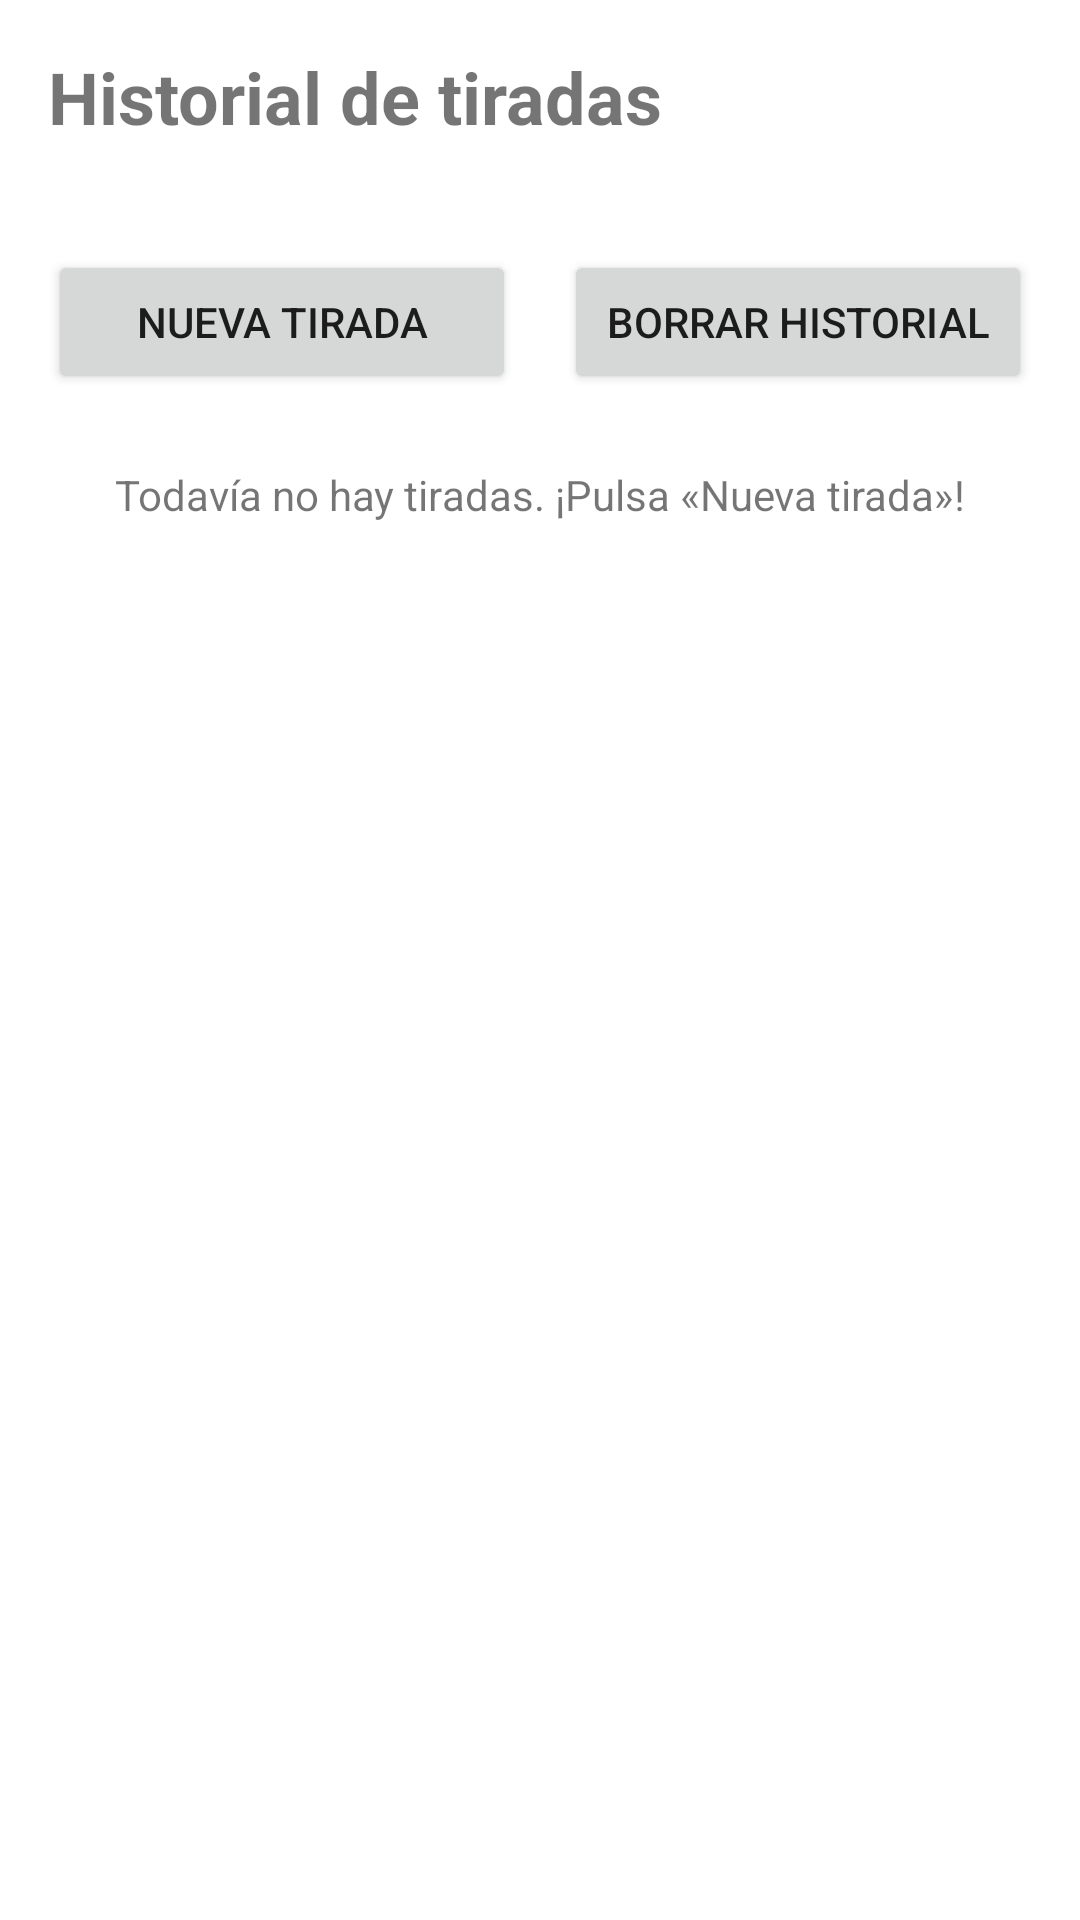

Write the Android layout XML for this screen, with the resource values it uses.
<!-- AndroidManifest.xml: application theme Theme.LanzadorDados -->
<!-- res/layout/activity_main.xml -->
<?xml version="1.0" encoding="utf-8"?>
<LinearLayout xmlns:android="http://schemas.android.com/apk/res/android"
    android:layout_width="match_parent"
    android:layout_height="match_parent"
    android:orientation="vertical"
    android:padding="16dp">

    <TextView
        android:layout_width="wrap_content"
        android:layout_height="wrap_content"
        android:text="@string/titulo_historial"
        android:textSize="24sp"
        android:textStyle="bold" />

    <TextView
        android:id="@+id/tvTotal"
        android:layout_width="wrap_content"
        android:layout_height="wrap_content"
        android:layout_marginTop="4dp" />

    <LinearLayout
        android:layout_width="match_parent"
        android:layout_height="wrap_content"
        android:layout_marginTop="12dp"
        android:orientation="horizontal">

        <Button
            android:id="@+id/btnNuevaTirada"
            android:layout_width="0dp"
            android:layout_height="wrap_content"
            android:layout_marginEnd="8dp"
            android:layout_weight="1"
            android:text="@string/btn_nueva_tirada" />

        <Button
            android:id="@+id/btnBorrar"
            android:layout_width="0dp"
            android:layout_height="wrap_content"
            android:layout_marginStart="8dp"
            android:layout_weight="1"
            android:text="@string/btn_borrar_historial" />
    </LinearLayout>

    <TextView
        android:id="@+id/tvVacio"
        android:layout_width="match_parent"
        android:layout_height="wrap_content"
        android:layout_marginTop="24dp"
        android:gravity="center"
        android:text="@string/historial_vacio" />

    <ScrollView
        android:layout_width="match_parent"
        android:layout_height="0dp"
        android:layout_marginTop="12dp"
        android:layout_weight="1">

        <LinearLayout
            android:id="@+id/contenedorTiradas"
            android:layout_width="match_parent"
            android:layout_height="wrap_content"
            android:orientation="vertical" />
    </ScrollView>
</LinearLayout>
<!-- resources referenced by this layout -->
<resources>
  <string name="btn_borrar_historial">Borrar historial</string>
  <string name="btn_nueva_tirada">Nueva tirada</string>
  <string name="historial_vacio">Todavía no hay tiradas. ¡Pulsa «Nueva tirada»!</string>
  <string name="titulo_historial">Historial de tiradas</string>
  <style name="Theme.LanzadorDados" parent="Theme.MaterialComponents.Light.DarkActionBar" />
</resources>
